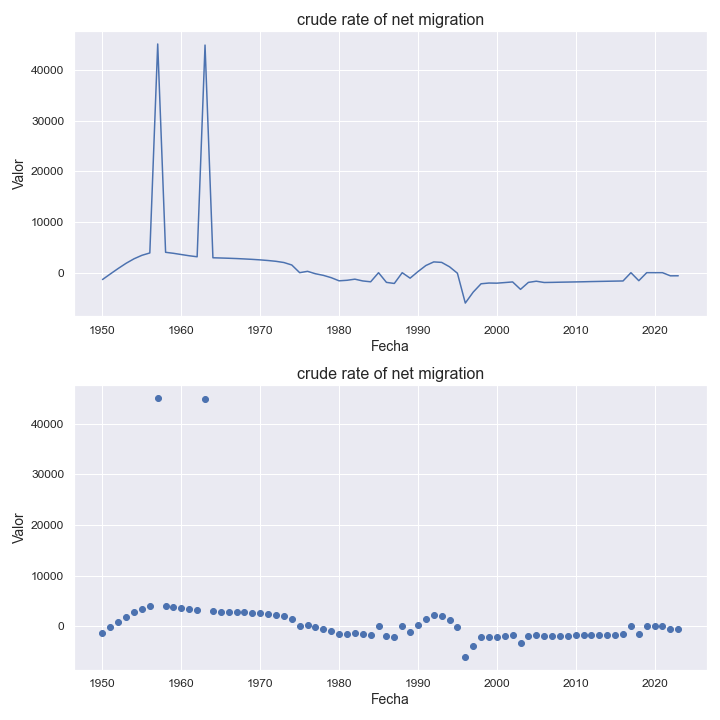

Data behind this chart, as committed beside it:
indicatorshortname, locationid, location, iso2, timeid, time, value
crude rate of net migration, 795, turkmenistan, tm, 1, 1950, -1353
crude rate of net migration, 795, turkmenistan, tm, 2, 1951, -246.0
crude rate of net migration, 795, turkmenistan, tm, 3, 1952, 839.0
crude rate of net migration, 795, turkmenistan, tm, 4, 1953, 1862
crude rate of net migration, 795, turkmenistan, tm, 5, 1954, 2744
crude rate of net migration, 795, turkmenistan, tm, 6, 1955, 3431
crude rate of net migration, 795, turkmenistan, tm, 7, 1956, 3896
crude rate of net migration, 795, turkmenistan, tm, 8, 1957, 45173
crude rate of net migration, 795, turkmenistan, tm, 9, 1958, 4025
crude rate of net migration, 795, turkmenistan, tm, 10, 1959, 3826
crude rate of net migration, 795, turkmenistan, tm, 11, 1960, 3582
crude rate of net migration, 795, turkmenistan, tm, 12, 1961, 3339
crude rate of net migration, 795, turkmenistan, tm, 13, 1962, 3142
crude rate of net migration, 795, turkmenistan, tm, 14, 1963, 44960
crude rate of net migration, 795, turkmenistan, tm, 15, 1964, 2944
crude rate of net migration, 795, turkmenistan, tm, 16, 1965, 2899
crude rate of net migration, 795, turkmenistan, tm, 17, 1966, 2848
crude rate of net migration, 795, turkmenistan, tm, 18, 1967, 2789
crude rate of net migration, 795, turkmenistan, tm, 19, 1968, 2712
crude rate of net migration, 795, turkmenistan, tm, 20, 1969, 2628
crude rate of net migration, 795, turkmenistan, tm, 21, 1970, 2527
crude rate of net migration, 795, turkmenistan, tm, 22, 1971, 2401
crude rate of net migration, 795, turkmenistan, tm, 23, 1972, 2244
crude rate of net migration, 795, turkmenistan, tm, 24, 1973, 2006
crude rate of net migration, 795, turkmenistan, tm, 25, 1974, 1518
crude rate of net migration, 795, turkmenistan, tm, 26, 1975, 0.89
crude rate of net migration, 795, turkmenistan, tm, 27, 1976, 266.0
crude rate of net migration, 795, turkmenistan, tm, 28, 1977, -214.0
crude rate of net migration, 795, turkmenistan, tm, 29, 1978, -528.0
crude rate of net migration, 795, turkmenistan, tm, 30, 1979, -987.0
crude rate of net migration, 795, turkmenistan, tm, 31, 1980, -1608
crude rate of net migration, 795, turkmenistan, tm, 32, 1981, -1502
crude rate of net migration, 795, turkmenistan, tm, 33, 1982, -1283
crude rate of net migration, 795, turkmenistan, tm, 34, 1983, -1633
crude rate of net migration, 795, turkmenistan, tm, 35, 1984, -1802
crude rate of net migration, 795, turkmenistan, tm, 36, 1985, -1.91
crude rate of net migration, 795, turkmenistan, tm, 37, 1986, -1915
crude rate of net migration, 795, turkmenistan, tm, 38, 1987, -2131
crude rate of net migration, 795, turkmenistan, tm, 39, 1988, -2.49
crude rate of net migration, 795, turkmenistan, tm, 40, 1989, -1084
crude rate of net migration, 795, turkmenistan, tm, 41, 1990, 215.0
crude rate of net migration, 795, turkmenistan, tm, 42, 1991, 1414
crude rate of net migration, 795, turkmenistan, tm, 43, 1992, 2128
crude rate of net migration, 795, turkmenistan, tm, 44, 1993, 2032
crude rate of net migration, 795, turkmenistan, tm, 45, 1994, 1163
crude rate of net migration, 795, turkmenistan, tm, 46, 1995, -109.0
crude rate of net migration, 795, turkmenistan, tm, 47, 1996, -6003
crude rate of net migration, 795, turkmenistan, tm, 48, 1997, -3843
crude rate of net migration, 795, turkmenistan, tm, 49, 1998, -2191
crude rate of net migration, 795, turkmenistan, tm, 50, 1999, -2045
crude rate of net migration, 795, turkmenistan, tm, 51, 2000, -2071
crude rate of net migration, 795, turkmenistan, tm, 52, 2001, -1953
crude rate of net migration, 795, turkmenistan, tm, 53, 2002, -1828
crude rate of net migration, 795, turkmenistan, tm, 54, 2003, -3296
crude rate of net migration, 795, turkmenistan, tm, 55, 2004, -1918
crude rate of net migration, 795, turkmenistan, tm, 56, 2005, -1687
crude rate of net migration, 795, turkmenistan, tm, 57, 2006, -1939
crude rate of net migration, 795, turkmenistan, tm, 58, 2007, -1916
crude rate of net migration, 795, turkmenistan, tm, 59, 2008, -1881
crude rate of net migration, 795, turkmenistan, tm, 60, 2009, -1853
... 14 more rows
